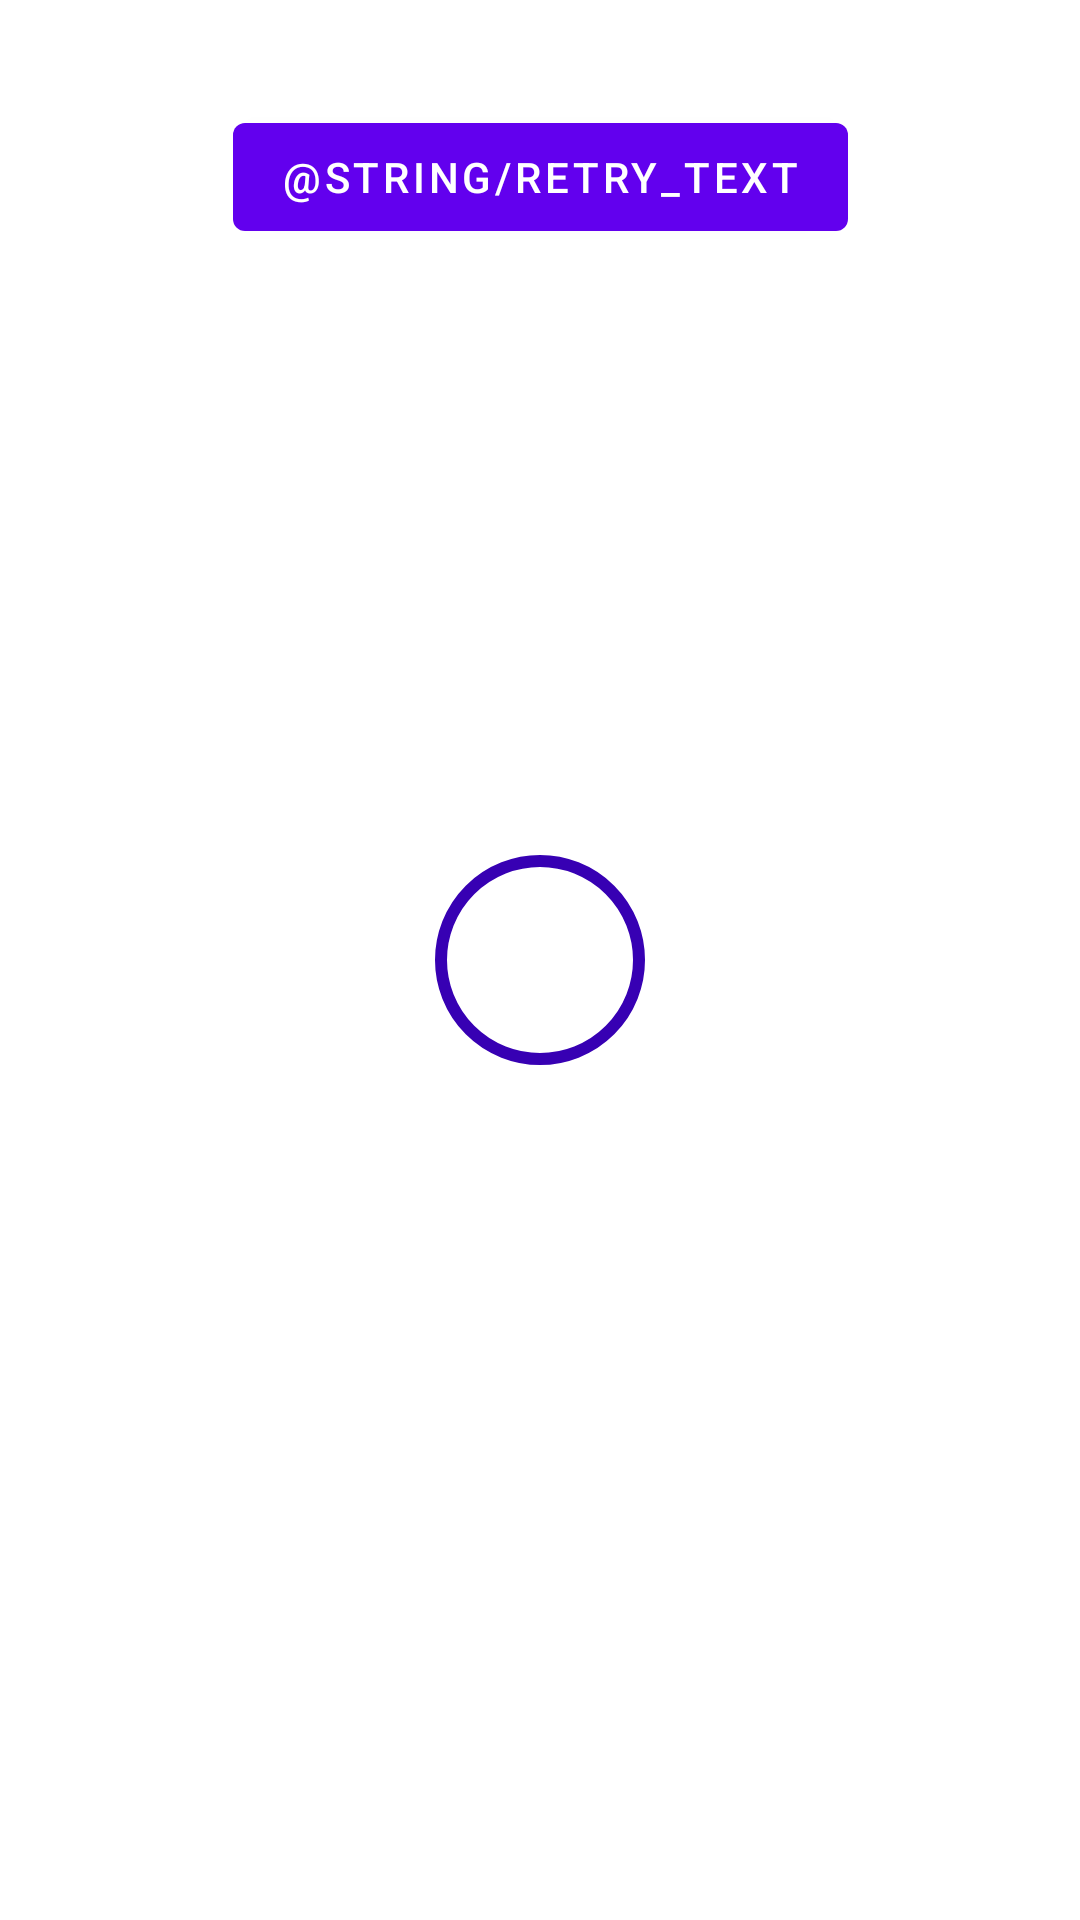

The Android layout XML behind this screen, and the referenced resources:
<!-- AndroidManifest.xml: application theme Theme.RedditPagination -->
<!-- res/layout/feed_adapter_loading.xml -->
<androidx.constraintlayout.widget.ConstraintLayout xmlns:android="http://schemas.android.com/apk/res/android"
    android:layout_width="match_parent"
    android:layout_height="wrap_content"
    android:padding="10dp"
    xmlns:tools="http://schemas.android.com/tools"
    xmlns:app="http://schemas.android.com/apk/res-auto">

    <com.google.android.material.textview.MaterialTextView
        android:id="@+id/error"
        android:textColor="@color/purple_700"
        android:textSize="14sp"
        android:layout_width="wrap_content"
        android:layout_height="wrap_content"
        tools:text="Error"
        app:layout_constraintTop_toTopOf="parent"
        app:layout_constraintEnd_toEndOf="parent"
        app:layout_constraintStart_toStartOf="parent" />
    <com.google.android.material.progressindicator.CircularProgressIndicator
        android:id="@+id/progress_bar"
        android:layout_width="wrap_content"
        android:layout_height="wrap_content"
        app:indicatorSize="70dp"
        app:trackColor="@color/purple_700"
        app:layout_constraintTop_toTopOf="parent"
        app:layout_constraintStart_toStartOf="parent"
        app:layout_constraintEnd_toEndOf="parent"
        app:layout_constraintBottom_toBottomOf="parent"/>
    <com.google.android.material.button.MaterialButton
        android:id="@+id/retry_button"
        android:layout_width="wrap_content"
        android:layout_height="wrap_content"
        android:text="@string/retry_text"
        android:layout_marginTop="6dp"
        app:layout_constraintTop_toBottomOf="@id/error"
        app:layout_constraintStart_toStartOf="parent"
        app:layout_constraintEnd_toEndOf="parent"/>


</androidx.constraintlayout.widget.ConstraintLayout>
<!-- resources referenced by this layout -->
<resources>
  <style name="Theme.RedditPagination" parent="Theme.MaterialComponents.DayNight.DarkActionBar">
          
          <item name="colorPrimary">@color/purple_500</item>
          <item name="colorPrimaryVariant">@color/purple_700</item>
          <item name="colorOnPrimary">@color/white</item>
          
          <item name="colorSecondary">@color/teal_200</item>
          <item name="colorSecondaryVariant">@color/teal_700</item>
          <item name="colorOnSecondary">@color/black</item>
          
          <item name="android:statusBarColor" tools:targetApi="l">?attr/colorPrimaryVariant</item>
          
      </style>
  <!-- not gathered from this repository: default colours our renderer supplied (Android Studio template values) -->
  <color name="purple_500">#FF6200EE</color>
  <color name="purple_700">#FF3700B3</color>
  <color name="teal_200">#FF03DAC5</color>
  <color name="teal_700">#FF018786</color>
  <color name="black">#FF000000</color>
  <color name="white">#FFFFFFFF</color>
</resources>
